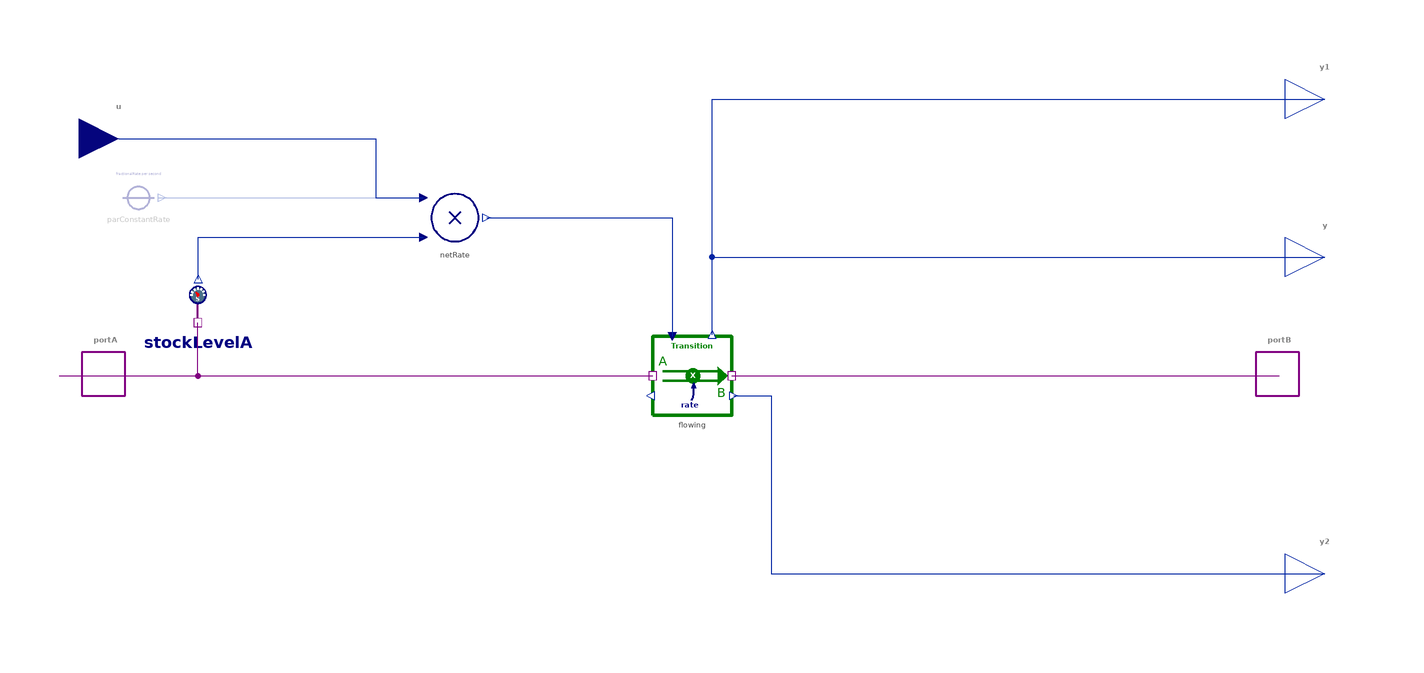

This picture is the connection diagram that the Modelica source below describes through its graphical annotations.

model ProportionalTransition "Rate of transition is proportional to the amount in stock A"
  import BusinessSimulation.Units.*;
  import BusinessSimulation.Constants.*;
  extends Icons.UnidirectionalFlow;
  extends Interfaces.Basics.GenericFlow;
  extends Interfaces.Basics.ThreeSO_rate;
  Interfaces.Connectors.RealInput u if not hasConstantRate "Fractional rate input" annotation(Placement(visible = true, transformation(origin = {-145, 60}, extent = {{-10, -10}, {10, 10}}, rotation = 0), iconTransformation(origin = {-50, 100}, extent = {{-10, -10}, {10, 10}}, rotation = -90)));
  parameter Rate fractionalRate(min = 0) = unspecified "Constant fractional rate of transition (optional)" annotation(Dialog(enable = hasConstantRate));
  parameter Boolean hasConstantRate = false "= true, if the parameter fractionalRate is to be used instead of the continuous input u" annotation(Evaluate = true, Dialog(group = "Structural Parameters"));
protected
  Transition flowing "Flow from A to B" annotation(Placement(visible = true, transformation(origin = {0, 0}, extent = {{-10, -10}, {10, 10}}, rotation = 0)));
  Sensors.FlowPortSensor stockLevelA "Report the amount in the connected stock (Port A)" annotation(Placement(visible = true, transformation(origin = {-125, 13.459}, extent = {{-10, -10}, {10, 10}}, rotation = 0)));
  Converters.Product_2 netRate "Rate of flow" annotation(Placement(visible = true, transformation(origin = {-60, 40}, extent = {{-10, -10}, {10, 10}}, rotation = 0)));
  Converters.ConstantConverterRate parConstantRate(value = fractionalRate) if hasConstantRate "Constant fractional rate of flow (optional)" annotation(Placement(visible = true, transformation(origin = {-140, 45}, extent = {{-10, -10}, {10, 10}}, rotation = 0)));
equation
  assert(not hasConstantRate or fractionalRate < inf, "Parameter rate needs to be specified");
  connect(portA, flowing.portA) annotation(Line(visible = true, origin = {-85, 0}, points = {{-75, 0}, {75, 0}}, color = {128, 0, 128}));
  connect(flowing.portB, portB) annotation(Line(visible = true, origin = {79.232, 0}, points = {{-69.232, -0}, {69.232, 0}}, color = {128, 0, 128}));
  connect(flowing.y, y) annotation(Line(visible = true, origin = {56.667, 23.467}, points = {{-51.667, -13.067}, {-51.667, 6.533}, {103.333, 6.533}}, color = {1, 37, 163}));
  connect(flowing.y, y1) annotation(Line(visible = true, origin = {56.667, 50.133}, points = {{-51.667, -39.733}, {-51.667, 19.867}, {103.333, 19.867}}, color = {1, 37, 163}));
  connect(flowing.y1, y2) annotation(Line(visible = true, origin = {52.625, -27.5}, points = {{-42.125, 22.5}, {-32.625, 22.5}, {-32.625, -22.5}, {107.375, -22.5}}, color = {1, 37, 163}));
  connect(portA, stockLevelA.flowPort) annotation(Line(visible = true, origin = {-133.215, 6.557}, points = {{-15.119, -6.557}, {8.215, -6.557}, {8.215, 6.902}, {8.215, 6.902}}, color = {128, 0, 128}));
  connect(stockLevelA.stock, netRate.u2) annotation(Line(visible = true, origin = {-105.967, 31.486}, points = {{-18.984, -7.027}, {-18.984, 3.514}, {37.967, 3.514}}, color = {1, 37, 163}));
  connect(parConstantRate.y, netRate.u1) annotation(Line(visible = true, origin = {-101.5, 45}, points = {{-33.5, 0}, {33.5, 0}}, color = {1, 37, 163}));
  connect(u, netRate.u1) annotation(Line(visible = true, origin = {-92, 52.5}, points = {{-53, 7.5}, {12, 7.5}, {12, -7.5}, {24, -7.5}}, color = {1, 37, 163}));
  connect(netRate.y, flowing.u) annotation(Line(visible = true, origin = {-20.667, 30}, points = {{-31.333, 10}, {15.667, 10}, {15.667, -20}}, color = {1, 37, 163}));
  annotation(Documentation(info = "<html>
<p class=\"aside\">This information is part of the Business Simulation&nbsp;Library (BSL). Please support this work and <a href=\"https://www.paypal.com/donate/?hosted_button_id=GXVZT8LD7CFXN\" style=\"font-weight:bold; color:orange; text-decoration:none;\">&#9658;&nbsp;donate</a>.</p>
<p>The rate of transition from stock A to stock B will be <em>propotional</em> to the amount in stock A:</p><p><code>rate = fractionalRate &sdot; stockA.y</code></p><h4>Notes</h4><p>Since this is a <em>unidirectional</em> flow, the rate of flow will automatically be set to zero (causing an event), if the given rate of transition is a negative value.</p>
<h4>See also</h4>
<p><a href=\"modelica://BusinessSimulation.Flows.Unidirectional.Decay\">Decay</a>,&nbsp;<a href=\"modelica://BusinessSimulation.Flows.Bidirectional.ProportionalSwitching\">ProportionalSwitching</a></p>
</html>", revisions = "<html>
<ul>
<li>Value for parameter set to <code>unspecified</code> in v2.1.0.</li><br>
</ul>
</html>"), Icon(coordinateSystem(extent = {{-100, -100}, {100, 100}}, preserveAspectRatio = true, initialScale = 0.1, grid = {10, 10}), graphics = {Line(visible = true, origin = {-60.264, -14.352}, rotation = 5.306, points = {{-32.722, 10.515}, {-16.1, -26.782}, {20.02, -35.205}, {44.243, -12.981}}, color = {0, 0, 128}, thickness = 2.5, arrowSize = 0, smooth = Smooth.Bezier), Line(visible = true, origin = {-42.154, -19.63}, rotation = 5.306, points = {{36.522, -45.771}, {43.438, -34.535}, {45.906, -7.964}}, color = {0, 0, 128}, thickness = 2.5, arrowSize = 0, smooth = Smooth.Bezier), Text(visible = true, origin = {0, -76.311}, textColor = {0, 0, 128}, extent = {{-71.477, -12}, {71.477, 12}}, textString = "fractional rate", fontSize = 60, fontName = "Lato", textStyle = {TextStyle.Bold}), Text(visible = true, origin = {0, 75}, textColor = {0, 128, 0}, extent = {{-100, -12}, {100, 12}}, textString = "Proportional Flow", fontName = "Lato", textStyle = {TextStyle.Bold}), Polygon(visible = true, origin = {4, -26.505}, lineColor = {0, 0, 128}, fillColor = {0, 0, 128}, fillPattern = FillPattern.Solid, points = {{0, 9}, {5, -5}, {-5, -5}}), Polygon(visible = true, origin = {-15.474, -23.17}, rotation = -35, lineColor = {0, 0, 128}, fillColor = {0, 0, 128}, fillPattern = FillPattern.Solid, points = {{0, 9}, {-5, -5}, {5, -5}})}), Diagram(coordinateSystem(extent = {{-150, -90}, {150, 90}}, preserveAspectRatio = true, initialScale = 0.1, grid = {5, 5})));
end ProportionalTransition;